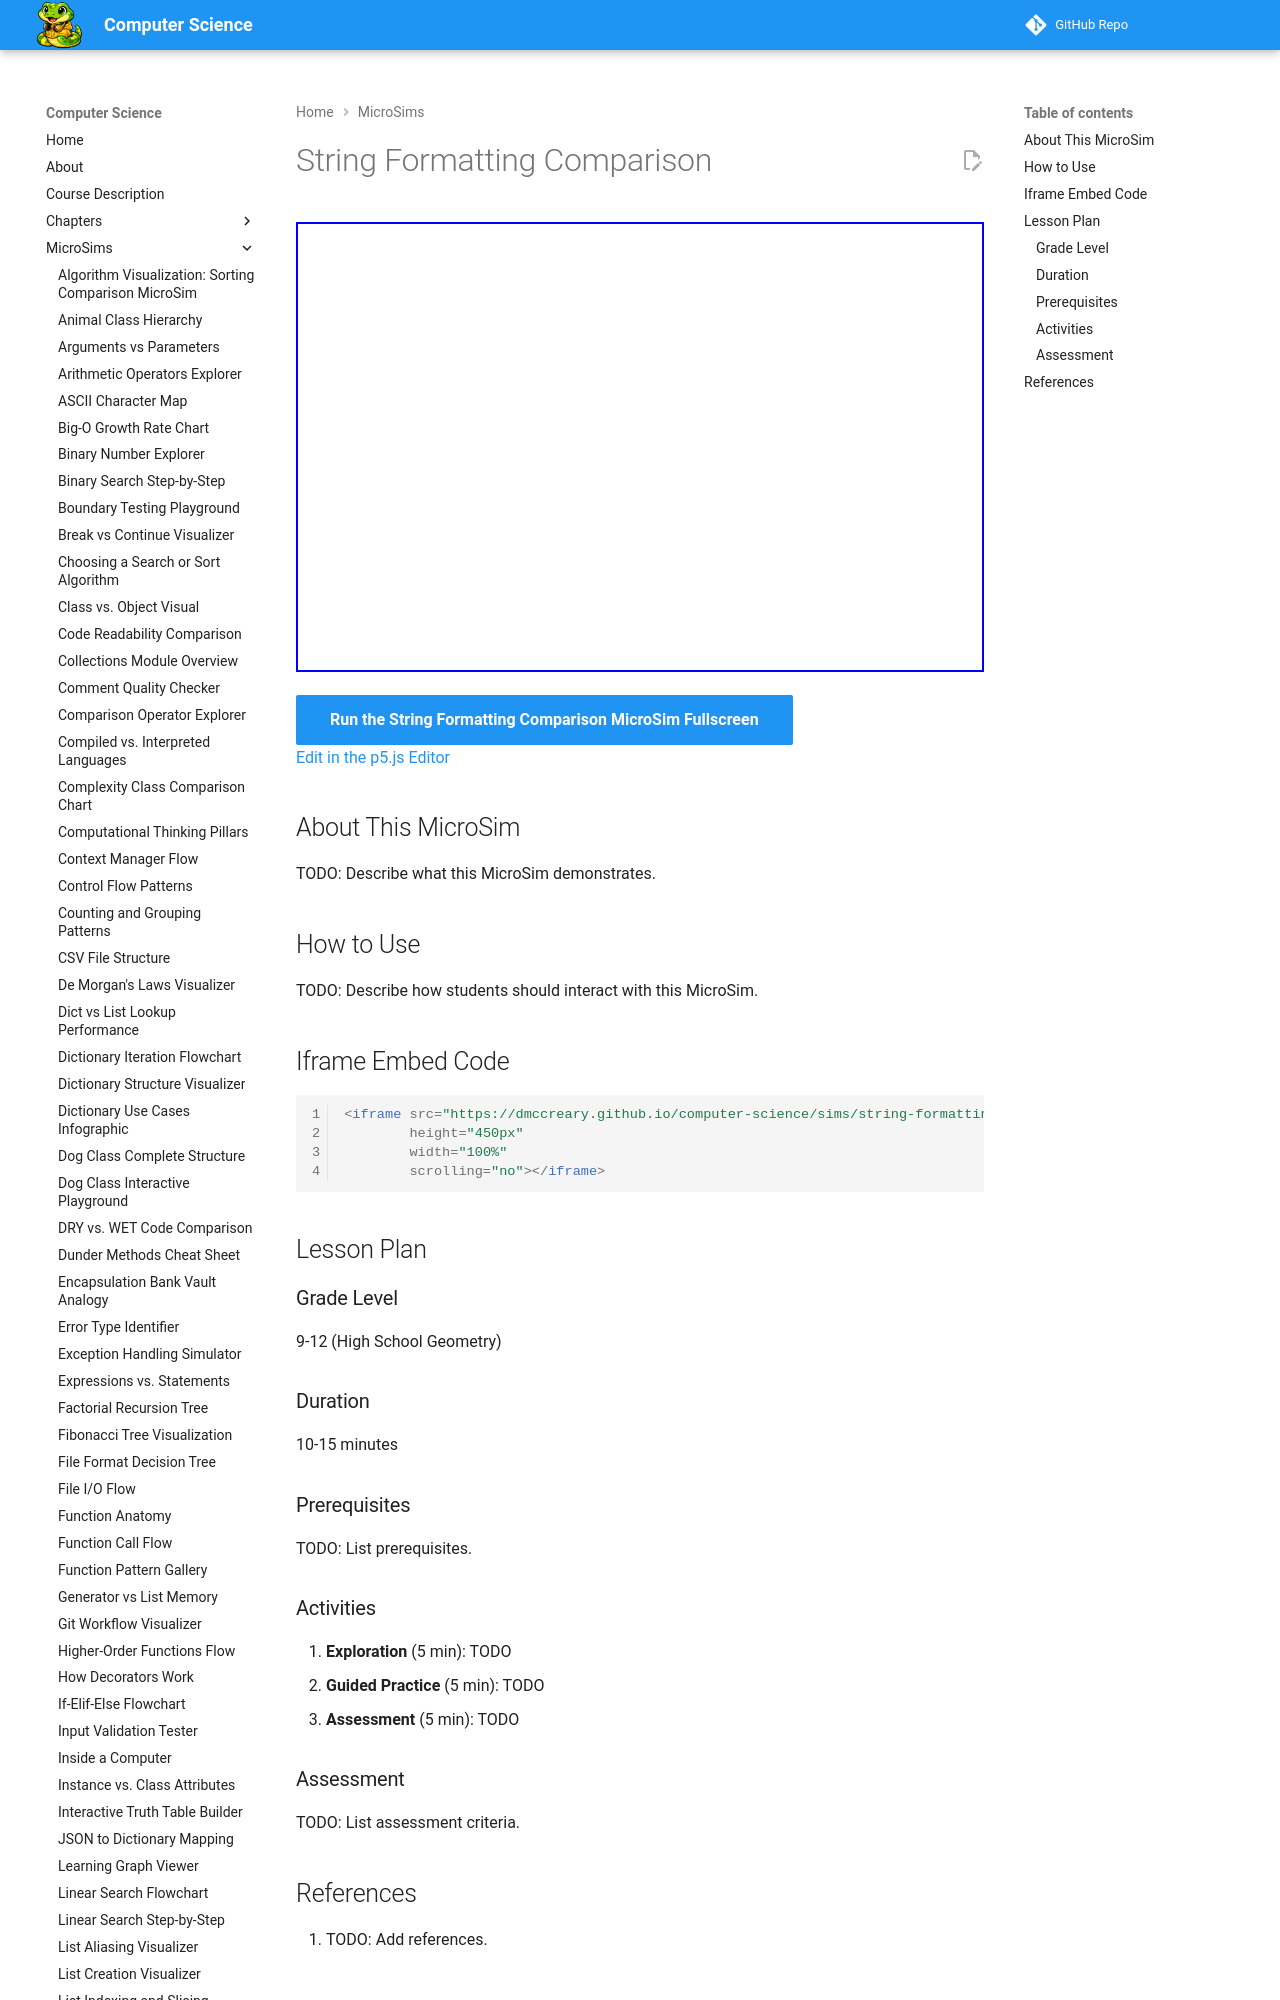

repository: dmccreary/computer-science · page: sims/string-formatting-comparison/index.html · generator: mkdocs

---
title: String Formatting Comparison
description: Interactive p5.js MicroSim for string formatting comparison.
image: /sims/string-formatting-comparison/string-formatting-comparison.png
og:image: /sims/string-formatting-comparison/string-formatting-comparison.png
twitter:image: /sims/string-formatting-comparison/string-formatting-comparison.png
social:
   cards: false
quality_score: 0
---
